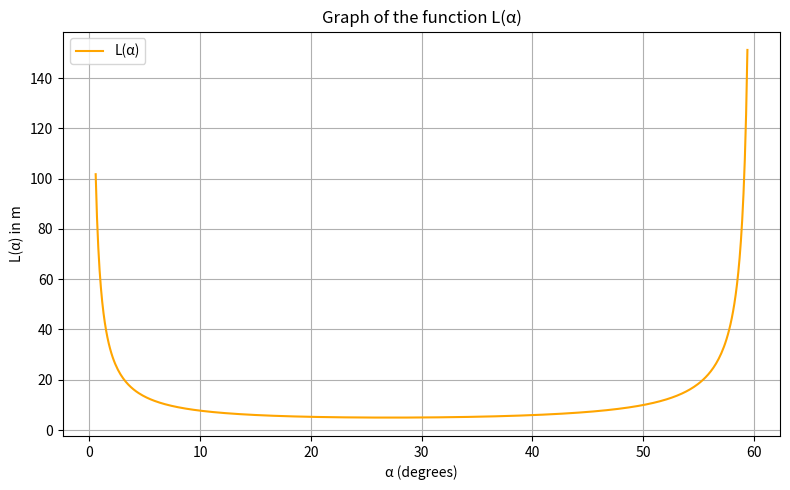

Reproduce this figure in Python.
#### Python code for the L(α) graph

"""
Code Summary:
Visualization: Defines the complex trigonometric function L(alpha) and uses 
Matplotlib to plot L(alpha) vs. alpha (in degrees). The plot visually confirms 
the existence of a single global minimum, establishing the basis for optimization.
"""

import numpy as np
import matplotlib.pyplot as plt
from scipy.optimize import newton # Imported later in the original file

# Data
l1 = 1      # in meters
l2 = 1.5    # in meters
gamma_deg = 120
gamma = np.radians(gamma_deg)

# Function L(α)
def L(alpha):
    return l1 / np.sin(alpha) + l2 / np.sin(np.pi - gamma - alpha)

# Plotting L(α)
alpha_vals = np.linspace(0.01, np.pi - gamma - 0.01, 500)
L_vals = L(alpha_vals)

plt.figure(figsize=(8, 5))
plt.plot(np.degrees(alpha_vals), L_vals, label='L(α)', color='orange')
plt.xlabel("α (degrees)")
plt.ylabel("L(α) in m")
plt.title("Graph of the function L(α)")
plt.grid(True)
plt.legend()
plt.tight_layout()
plt.show()


#### Code for Newton's method

"""
Code Summary:
Optimization: Solves the minimization problem by finding the root of the function's 
first derivative, L'(alpha), using the Newton-Raphson method (via scipy.optimize.newton). 
The result yields the optimal angle α_min and the corresponding minimum length L_min 
(which is the Maximum vehicle length L_max).
"""

# Parameters
l1 = 1.0  # m
l2 = 1.5  # m
gamma = 120 * np.pi / 180  # 120° in radians

# Redefinition of the function L(alpha) (using the alternative formula)
# Note: The code actually uses the derivative L_prime(alpha) for the root finding.
def L(alpha):
    return l1 / np.sin(alpha) + l2 / np.sin(gamma + alpha) 

# First derivative of L(alpha) (L'(alpha), the function whose root we seek)
def L_prime(alpha):
    # This formula is L'(α) = -l1*cot(α)/sin(α) - l2*cot(γ+α)/sin(γ+α)
    return -l1 * np.cos(alpha) / np.sin(alpha)**2 + l2 * np.cos(gamma + alpha) / np.sin(gamma + alpha)**2

# Initial guess (e.g., in the middle of the valid range)
alpha_guess = (np.pi - gamma) / 2
print(f"\nSearching for the root of L'(α) using Newton's method with initial guess {np.degrees(alpha_guess):.2f}°")

# Find the root of L'(alpha) to get the angle α_min that minimizes L(α)
alpha_min = newton(L_prime, alpha_guess, maxiter=100) 

# Calculate the minimum length L_min (which is the Maximum vehicle length L_max)
L_min = L(alpha_min)

print(f"The optimal angle α is: {np.degrees(alpha_min):.4f} degrees ({alpha_min:.4f} radians)")
print(f"The Minimum Length L_min (Maximum vehicle length L_max) is: {L_min:.4f} m")

# Verification: The minimal length L_min is the maximal admissible length L_max.
# Final result: L_max = {L_min:.4f} m